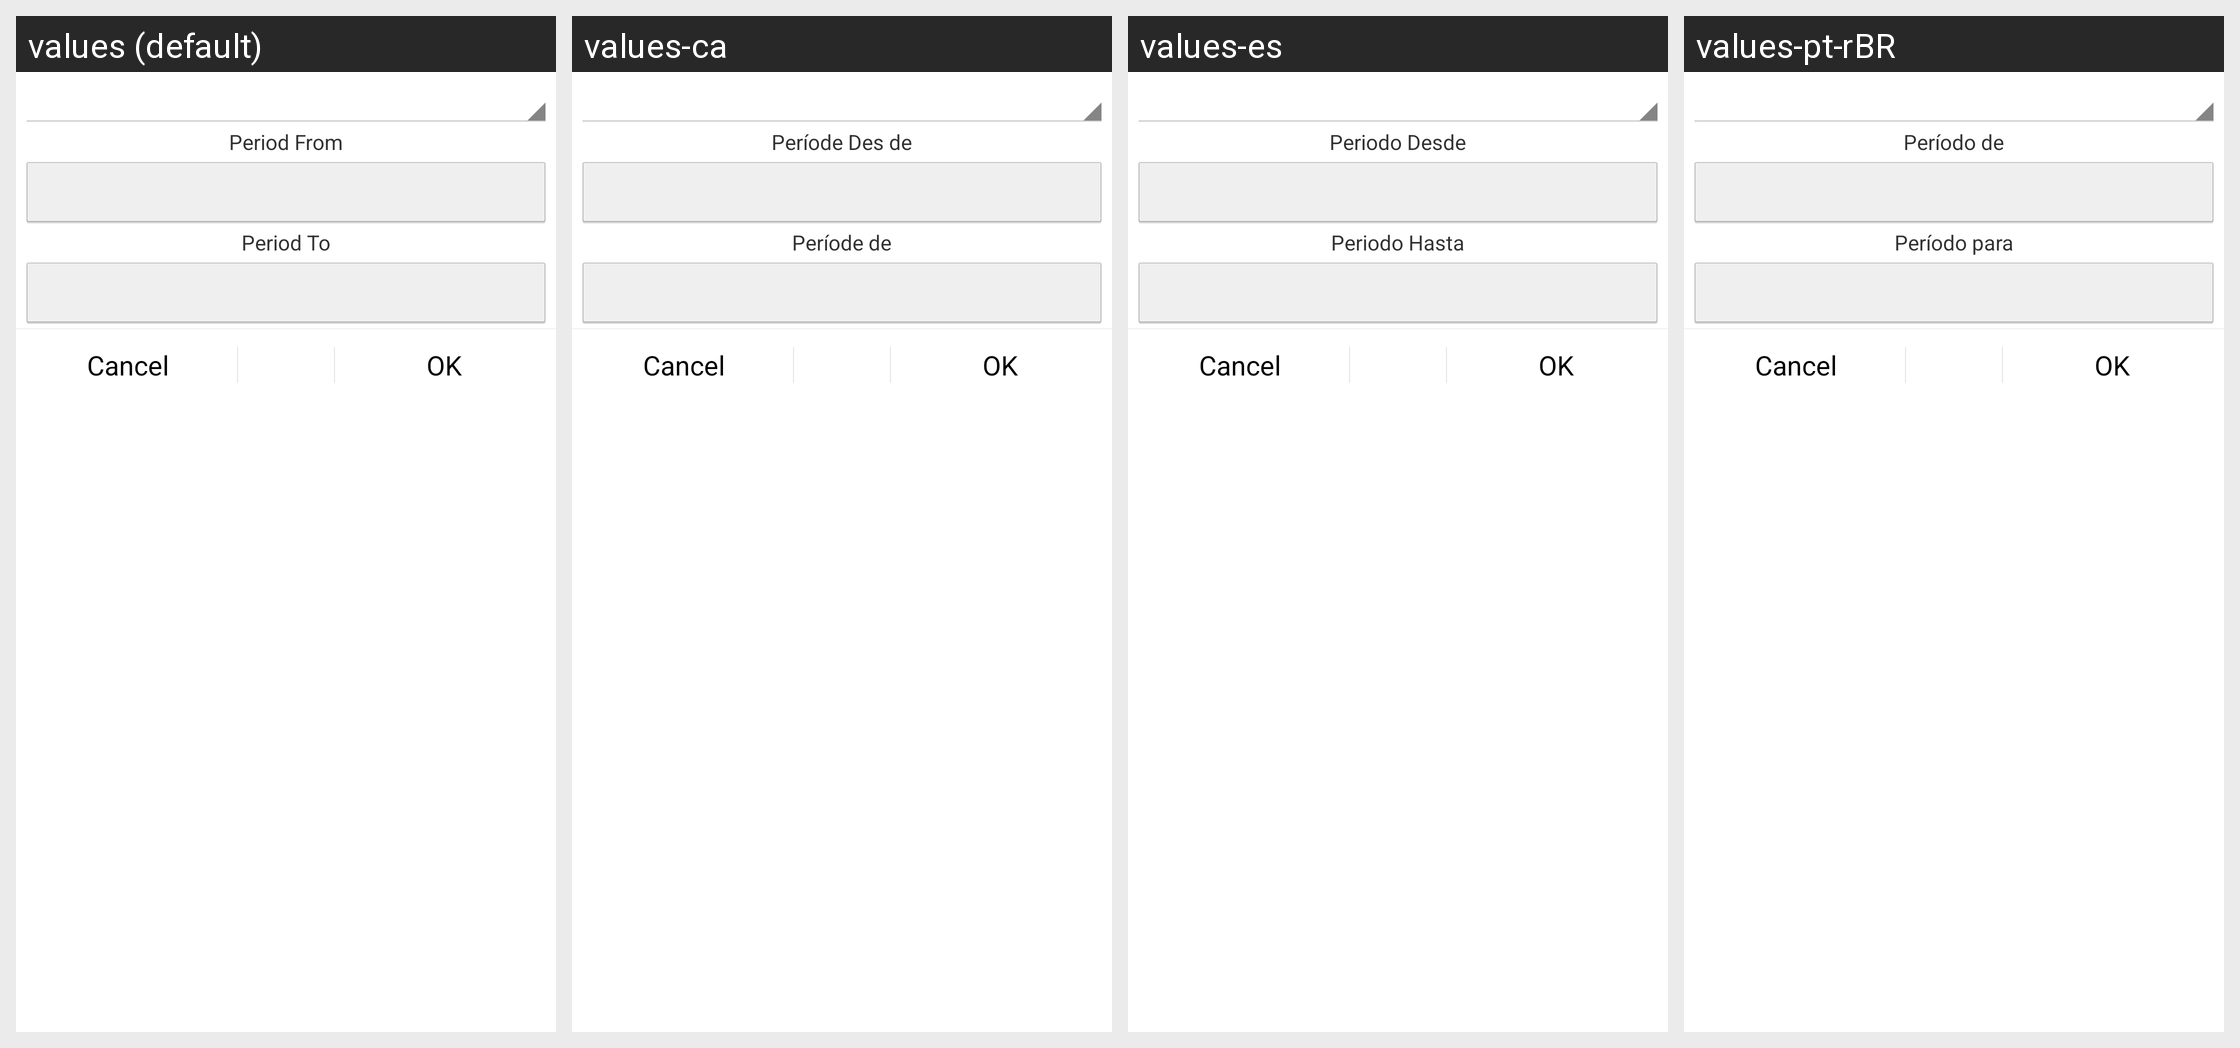

Locale-by-locale string values for the Android screen shown in this grid:
Android screen res/layout/date_filter.xml rendered under 4 locales, left to right: values (default), values-ca, values-es, values-pt-rBR. Device: Nexus 5 (rendered at 1080×1920; each locale shown at half size, 540×960, under a caption strip naming it); theme Theme.Financisto.
Other locales in the repository, not shown: values-cs-rCZ, values-da, values-de, values-fr, values-hu, values-it, values-ko, values-no-rNB, values-pl, values-pt-rPT, values-ro, values-ru, values-sk, values-uk-rUA, values-zh-rCN, values-zh-rTW.
Strings drawn on this screen, with the default value and each locale's value (text and hints the layout hard-codes, and strings that could not be matched under every locale, appear in the picture but are not listed):

period_from
  values: Period From
  values-ca: Període Des de
  values-es: Periodo Desde
  values-pt-rBR: Período de

period_to
  values: Period To
  values-ca: Període de
  values-es: Periodo Hasta
  values-pt-rBR: Período para
